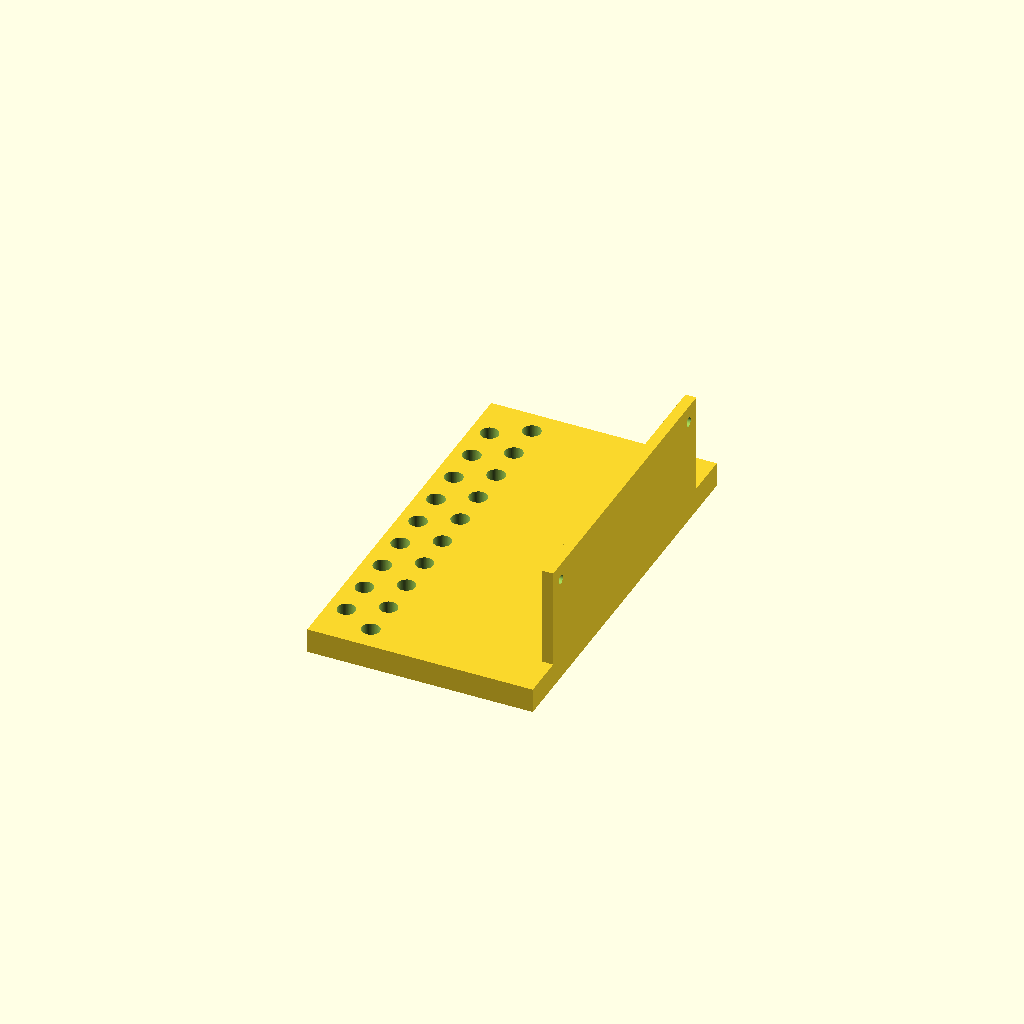
Cell 1: the model at its default parameters.
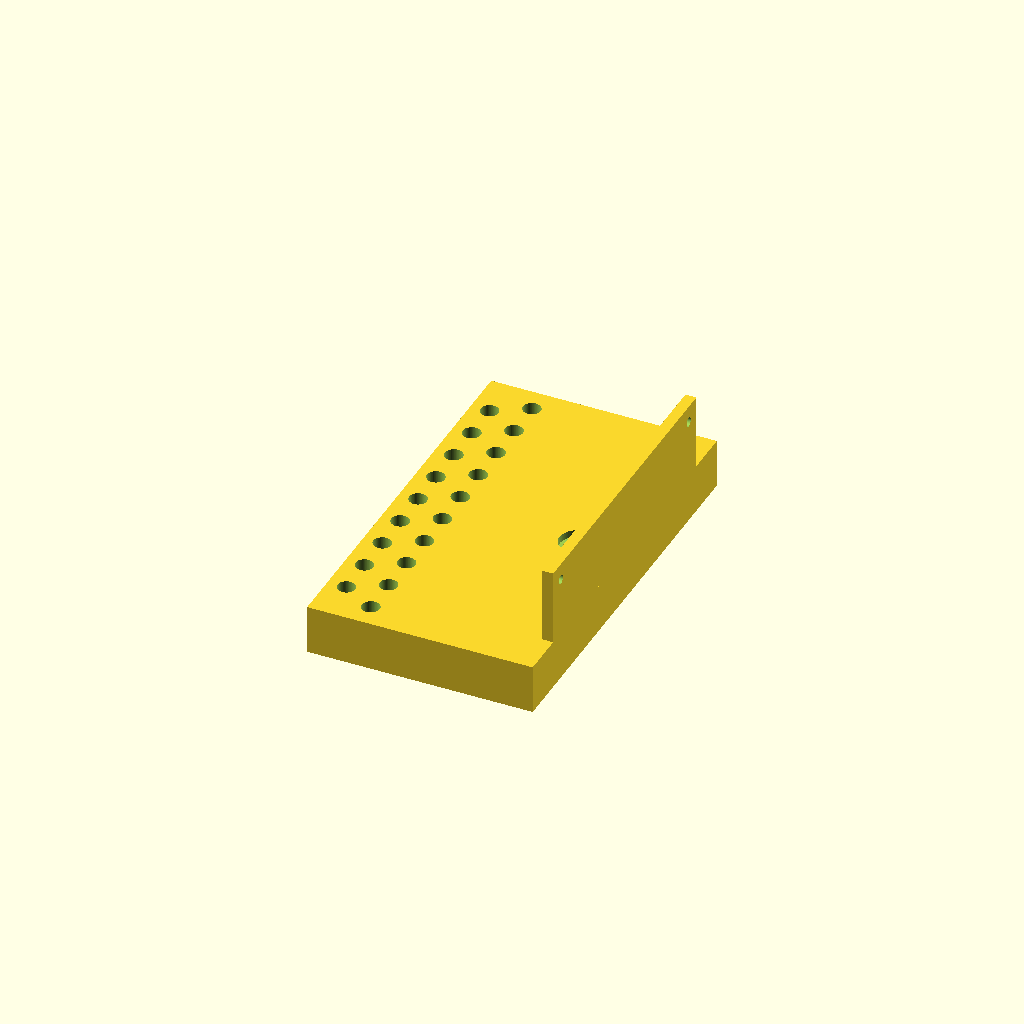
Cell 2: slab_t = 18 (everything else at default).
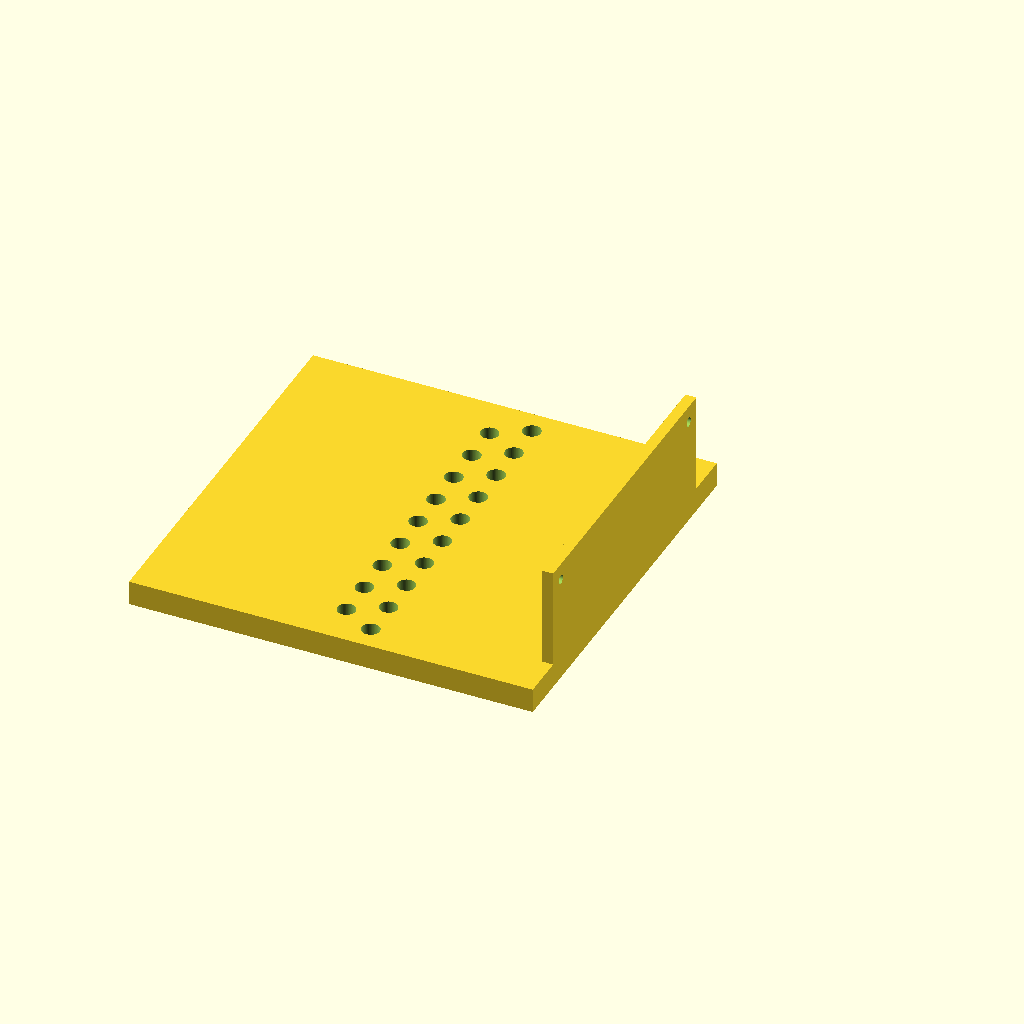
Cell 3: the same model with slab_x0 = -130.
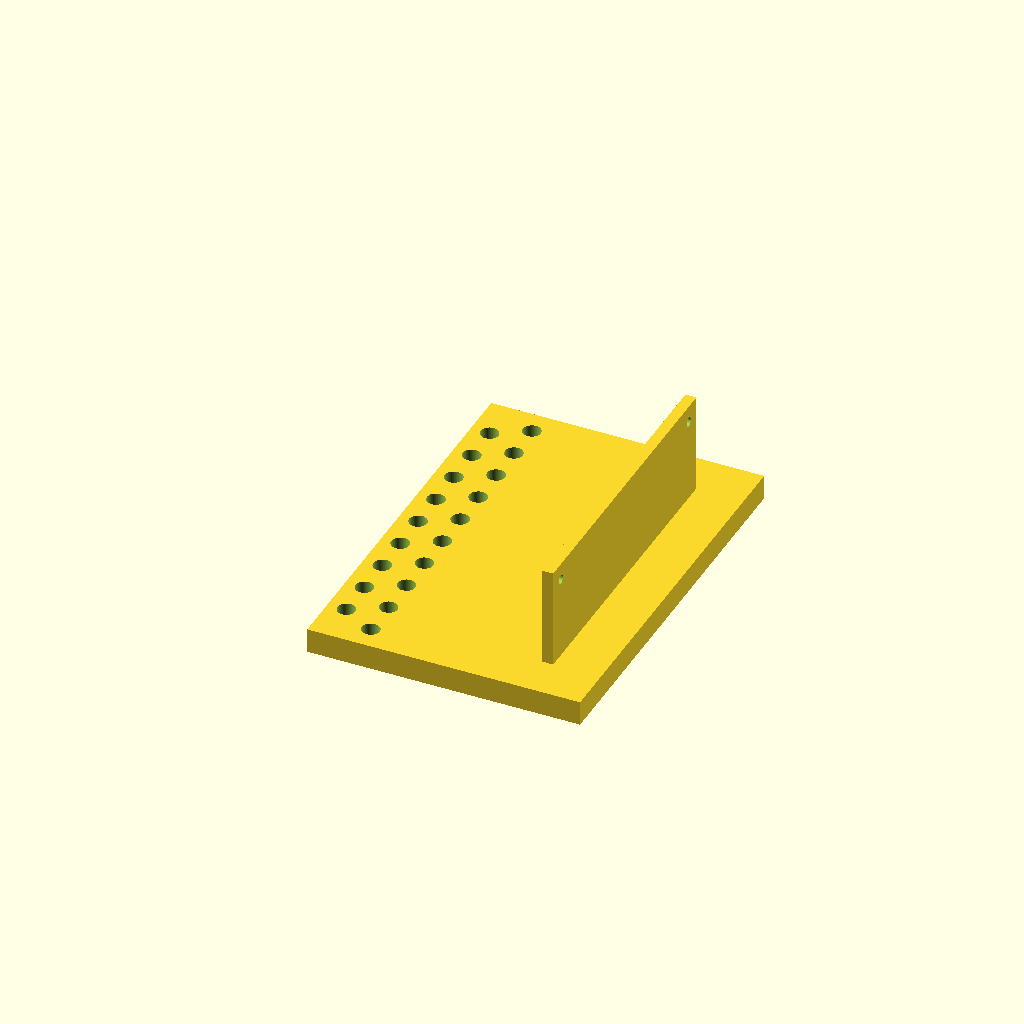
Cell 4: the same model with slab_x1 = 34.54.
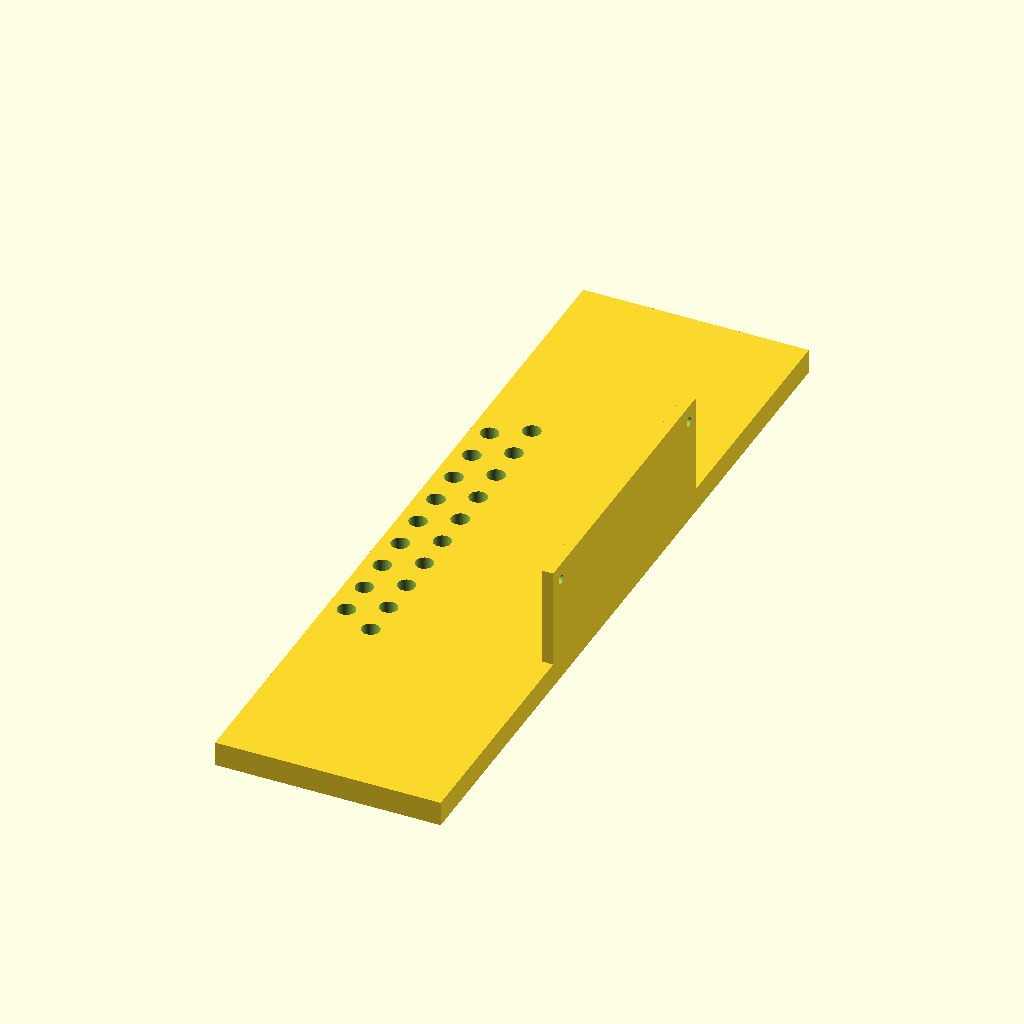
Cell 5: the same model with slab_hw = 144.
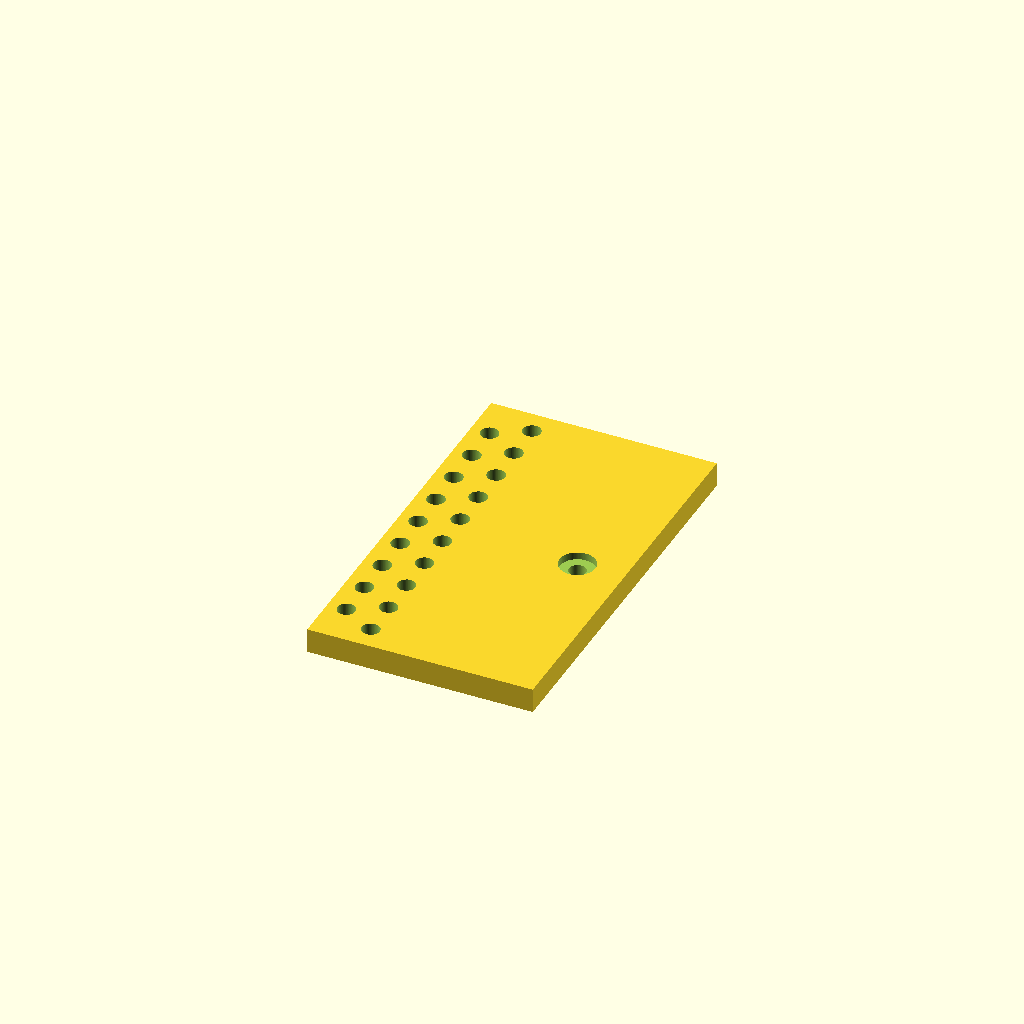
Cell 6 — leg_x0 set to 26.54, the other parameters unchanged.
One fixed orthographic camera (rotation 55°, 0°, 25°; colour scheme Cornfield) for every cell.
The OpenSCAD source (models/top_bearing/top_cap_v2.scad):
// top_cap_v2 — v2 rotor cap (POV3D top steady bearing), parametric mirror of
// build_cap_v2.py. L-SHAPE: leg at the +X end, outer face flush with the slab
// +X edge (screen assembly rotated 180 deg -> screen_plate back at asm X=+13.27).
// Modeled in PRINT orientation: slab top face on Z=0 (bed),
// back leg rising up (+Z). Assembly mapping: asm_z = CAPTOP - z, asm_x = x,
// asm_y = -y  (CAPTOP = 292.7, asm Z datum = perfboard top, axis = (0,0)).
// Units: mm. PLA, print flat, support-free.

$fn = 96;

/* ---------- parameters ---------- */
// slab (asm Z 283.7..292.7)
slab_t   = 9.0;
slab_x0  = -65.0;      // asm X -65
slab_x1  =  17.27;     // asm X +17.27 (flush with the leg outer face)
slab_hw  =  72.0;      // Y half-width (+-72 -> 144)

// back leg (asm X +13.27..+17.27, Z 247..292.7)
leg_x0   =  13.27;     // front face lands on screen_plate back (asm X=+13.27)
leg_x1   =  17.27;     // outer face flush with slab +X edge -> L section
leg_hw   =  56.0;      // Y +-56 -> 112 wide
leg_h    =  45.7;      // print z 0..45.7 (asm 247..292.7)

// axis bore + M6x40 flat-head recess (recess from slab BOTTOM = print top)
m6_bore    = 6.2;
head_d     = 13.0;
head_depth = 2.7;

// cap fixing: 2 x M3 clearance through the leg, along X
m3_clear = 3.4;
screw_y  = 49.975;     // asm Y=+-49.975 (screen top-row nut holes, M3x16)
screw_pz = 39.5;       // print z (= 292.7 - asm 253.2)

// counterweight bank, -X overhang: 10 + 9 = 19 x Phi6.5, 品字形
cw_d      = 6.5;
cw_tri    = 14.0;                       // equilateral-triangle pitch
cw_row_dx = cw_tri * sin(60);           // 12.12 row spacing
cw_ax     = -46.0;                      // row A (10 holes)
cw_bx     = cw_ax - cw_row_dx;          // row B -58.12 (9 holes)
eps = 1.0;

/* ---------- part ---------- */
module top_cap_v2() {
    difference() {
        union() {
            // slab, flat face on the bed
            translate([slab_x0, -slab_hw, 0])
                cube([slab_x1 - slab_x0, 2*slab_hw, slab_t]);
            // back leg (inside the slab footprint — no overhang)
            translate([leg_x0, -leg_hw, 0])
                cube([leg_x1 - leg_x0, 2*leg_hw, leg_h]);
        }
        // axis: Phi6.2 through slab
        translate([0, 0, -eps])
            cylinder(h = slab_t + 2*eps, d = m6_bore);
        // Phi13 x 2.7 head recess from the slab bottom face (= print TOP)
        translate([0, 0, slab_t - head_depth])
            cylinder(h = head_depth + eps, d = head_d);
        // 2 x Phi3.4 along X through the leg
        for (sy = [-screw_y, screw_y])
            translate([leg_x0 - eps, sy, screw_pz])
                rotate([0, 90, 0])
                    cylinder(h = (leg_x1 - leg_x0) + 2*eps, d = m3_clear);
        // 19 x Phi6.5 counterweight holes + Phi13 x 2.7 CB from the slab TOP
        // face (asm Z292.7 = print z0, bed side)
        for (k = [0:9])
            cw_hole(cw_ax, (k - 4.5) * cw_tri);
        for (k = [0:8])
            cw_hole(cw_bx, (k - 4.0) * cw_tri);
    }
}

module cw_hole(x, y) {
    translate([x, y, -eps]) {
        cylinder(h = slab_t + 2*eps, d = cw_d);           // through
        cylinder(h = head_depth + eps, d = head_d);       // counterbore
    }
}

top_cap_v2();
Customizer parameters (derived from the source; name, type, default, range or options):
slab_t: number, default 9
slab_x0: number, default -65
slab_x1: number, default 17.27
slab_hw: number, default 72
leg_x0: number, default 13.27
leg_x1: number, default 17.27
leg_hw: number, default 56
leg_h: number, default 45.7
m6_bore: number, default 6.2
head_d: number, default 13
head_depth: number, default 2.7
m3_clear: number, default 3.4
screw_y: number, default 49.975
screw_pz: number, default 39.5
cw_d: number, default 6.5
cw_tri: number, default 14
cw_ax: number, default -46
eps: number, default 1
